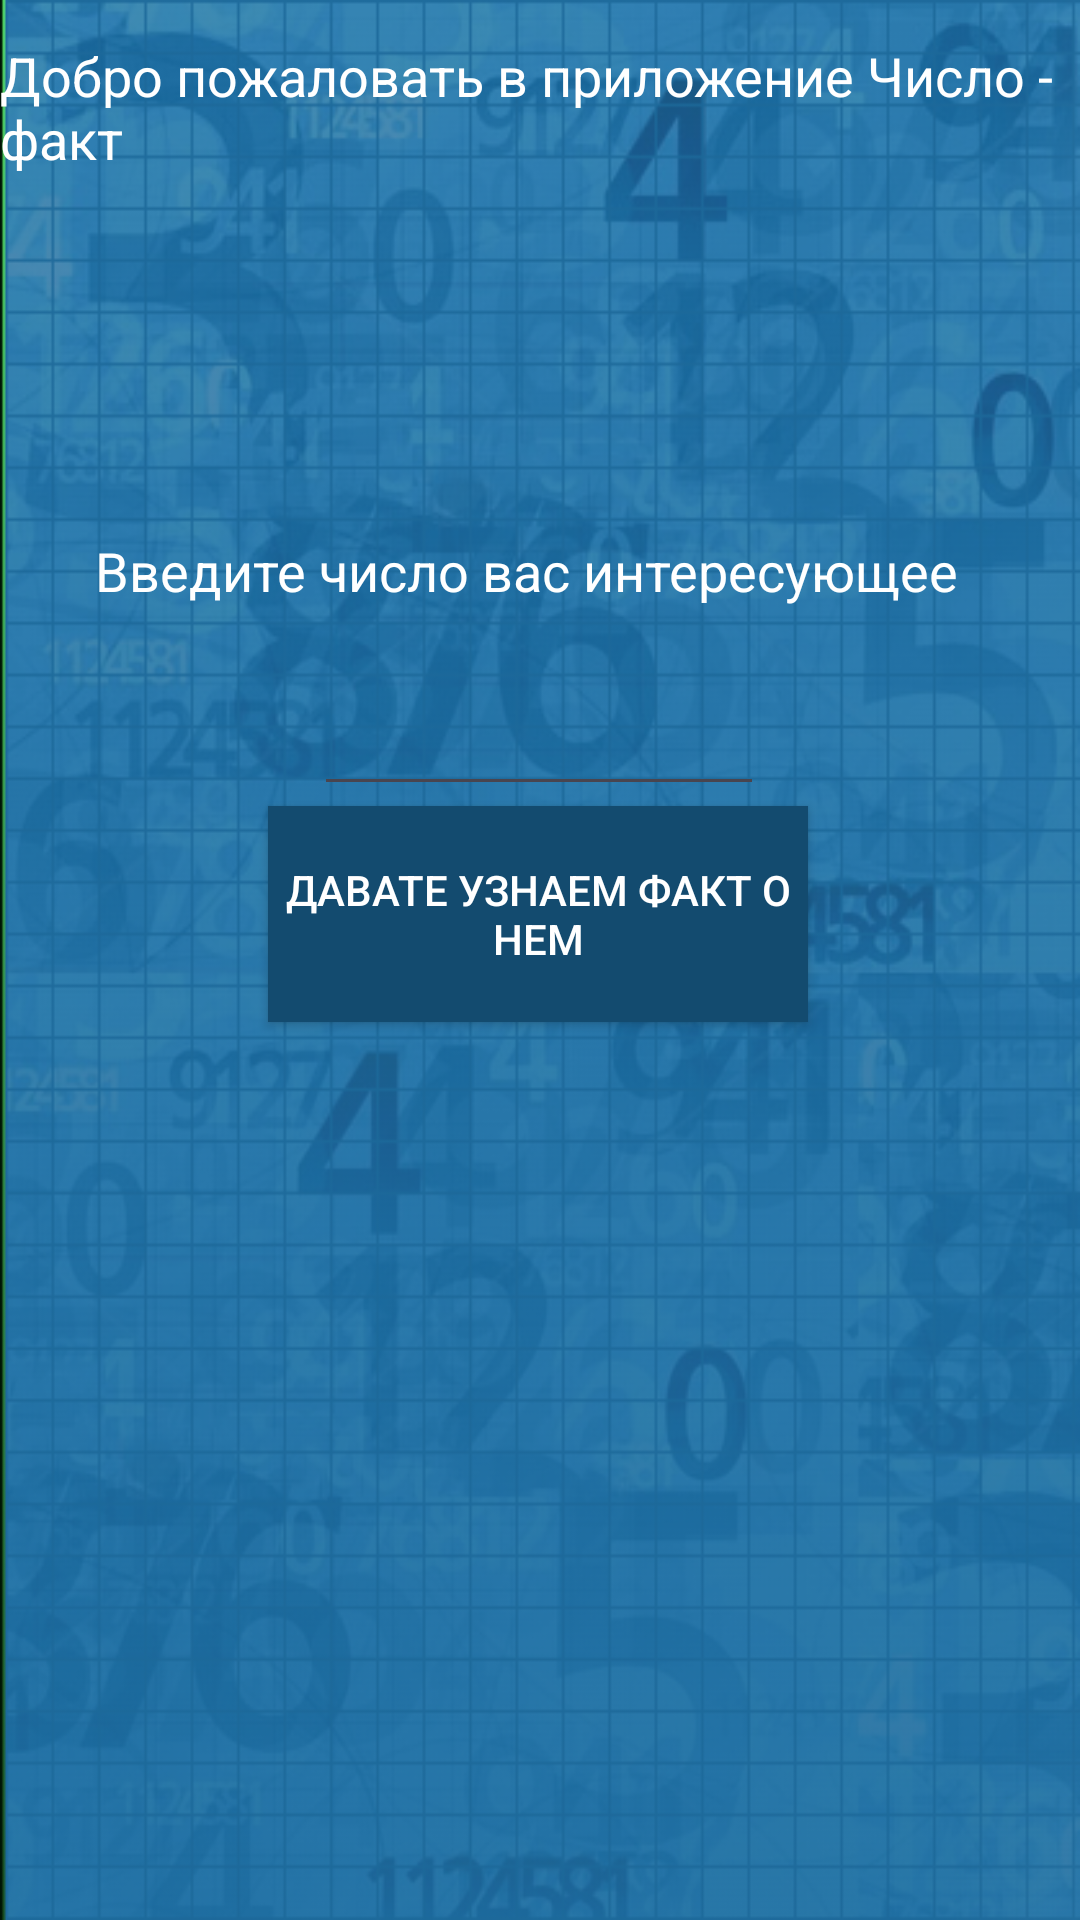

Produce the Android XML layout that renders to this screen, including the resource entries it uses.
<!-- AndroidManifest.xml: application theme Theme.DivZach_kabanovPr33 -->
<!-- res/layout/fragment_activity_main.xml -->
<?xml version="1.0" encoding="utf-8"?>
<FrameLayout xmlns:android="http://schemas.android.com/apk/res/android"
    xmlns:tools="http://schemas.android.com/tools"
    android:layout_width="match_parent"
    android:layout_height="match_parent"
    xmlns:app="http://schemas.android.com/apk/res-auto"
    tools:context=".activity_main">

    <androidx.constraintlayout.widget.ConstraintLayout
        android:layout_width="match_parent"
        android:layout_height="match_parent"
        android:background="@drawable/backg">

        <TextView
            android:layout_width="wrap_content"
            android:layout_height="wrap_content"
            android:text="@string/Numbers"
            android:textColor="@color/white"
            android:textSize="18sp"
            app:layout_constraintBottom_toBottomOf="parent"
            app:layout_constraintEnd_toEndOf="parent"
            app:layout_constraintStart_toStartOf="parent"
            app:layout_constraintTop_toTopOf="parent"
            app:layout_constraintVertical_bias="0.022" />

        <TextView
            android:layout_width="296dp"
            android:layout_height="28dp"
            android:text="@string/Num"
            android:textColor="@color/white"
            android:textSize="18sp"
            app:layout_constraintBottom_toBottomOf="parent"
            app:layout_constraintEnd_toEndOf="parent"
            app:layout_constraintHorizontal_bias="0.495"
            app:layout_constraintStart_toStartOf="parent"
            app:layout_constraintTop_toTopOf="parent"
            app:layout_constraintVertical_bias="0.291" />

        <EditText
            android:layout_width="150dp"
            android:layout_height="57dp"
            android:autofillHints=""
            app:layout_constraintBottom_toBottomOf="parent"
            app:layout_constraintEnd_toEndOf="parent"
            app:layout_constraintHorizontal_bias="0.498"
            app:layout_constraintStart_toStartOf="parent"
            app:layout_constraintTop_toTopOf="parent"
            app:layout_constraintVertical_bias="0.363" />

        <androidx.appcompat.widget.AppCompatButton
            android:id="@+id/Butt1"
            android:layout_width="180dp"
            android:layout_height="72dp"
            android:background="@color/blue"
            android:text="@string/Go"
            android:textColor="@color/white"
            app:layout_constraintBottom_toBottomOf="parent"
            app:layout_constraintEnd_toEndOf="parent"
            app:layout_constraintHorizontal_bias="0.497"
            app:layout_constraintStart_toStartOf="parent"
            app:layout_constraintTop_toTopOf="parent"
            app:layout_constraintVertical_bias="0.473" />

    </androidx.constraintlayout.widget.ConstraintLayout>
</FrameLayout>
<!-- resources referenced by this layout -->
<resources>
  <color name="blue">#134b6f</color>
  <color name="white">#FFFFFFFF</color>
  <!-- drawable backg: jpg bitmap (drawable, 326043 bytes) -->
  <string name="Go">Давате узнаем факт о нем</string>
  <string name="Num">Введите число вас интересующее</string>
  <string name="Numbers">Добро пожаловать в приложение Число - факт</string>
  <style name="Theme.DivZach_kabanovPr33" parent="Base.Theme.DivZach_kabanovPr33" />
  <style name="Base.Theme.DivZach_kabanovPr33" parent="Theme.Material3.DayNight.NoActionBar">
          
          
      </style>
</resources>
